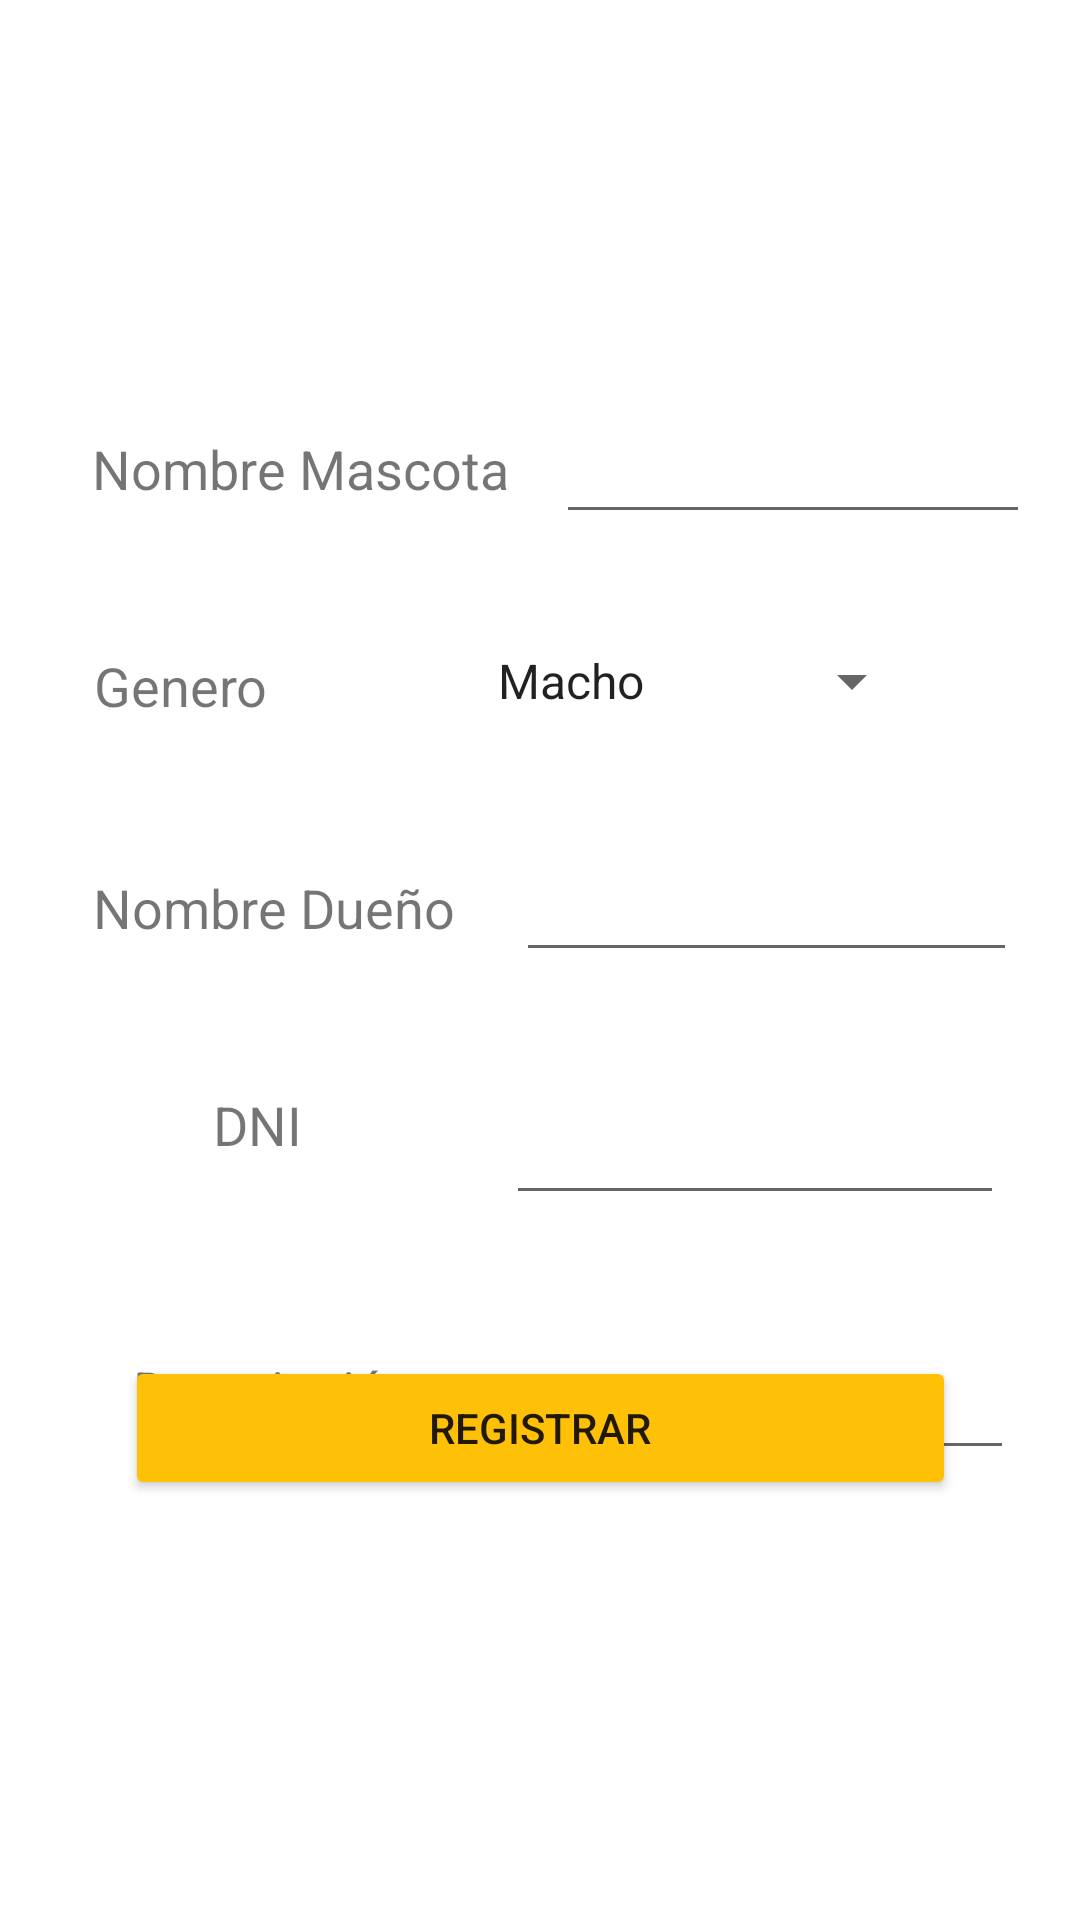

Reconstruct the res/layout file that produces this screen, plus the resources it refers to.
<!-- AndroidManifest.xml: application theme Theme.Lab3_4 -->
<!-- res/layout/fragment_registro.xml -->
<?xml version="1.0" encoding="utf-8"?>
<androidx.constraintlayout.widget.ConstraintLayout xmlns:android="http://schemas.android.com/apk/res/android"
    xmlns:app="http://schemas.android.com/apk/res-auto"
    xmlns:tools="http://schemas.android.com/tools"
    android:layout_width="match_parent"
    android:layout_height="match_parent">


    <TextView
        android:id="@+id/textView"
        android:layout_width="wrap_content"
        android:layout_height="wrap_content"
        android:layout_marginTop="144dp"
        android:text="Nombre Mascota"
        android:textSize="18sp"
        app:layout_constraintEnd_toEndOf="parent"
        app:layout_constraintHorizontal_bias="0.139"
        app:layout_constraintStart_toStartOf="parent"
        app:layout_constraintTop_toTopOf="parent" />

    <EditText
        android:id="@+id/nombre"
        android:layout_width="158dp"
        android:layout_height="42dp"
        android:layout_marginTop="136dp"
        android:ems="10"
        android:inputType="textPersonName"
        app:layout_constraintEnd_toEndOf="parent"
        app:layout_constraintHorizontal_bias="0.486"
        app:layout_constraintStart_toEndOf="@+id/textView"
        app:layout_constraintTop_toTopOf="parent" />

    <Spinner
        android:id="@+id/spinner_genero"
        android:layout_width="150dp"
        android:layout_height="34dp"
        android:layout_marginTop="32dp"
        android:layout_marginEnd="52dp"
        app:layout_constraintEnd_toEndOf="parent"
        app:layout_constraintHorizontal_bias="1.0"
        app:layout_constraintStart_toEndOf="@+id/textView5"
        app:layout_constraintTop_toBottomOf="@+id/nombre"
        android:entries="@array/my_spinner_values"/>

    <Button
        android:id="@+id/buttonRegistrar"
        android:layout_width="277dp"
        android:layout_height="0dp"
        android:layout_marginBottom="140dp"
        android:backgroundTint="#FFC107"
        android:text="Registrar"
        app:layout_constraintBottom_toBottomOf="parent"
        app:layout_constraintEnd_toEndOf="parent"
        app:layout_constraintStart_toStartOf="parent" />

    <TextView
        android:id="@+id/textView5"
        android:layout_width="120dp"
        android:layout_height="26dp"
        android:layout_marginTop="48dp"
        android:text="Genero"
        android:textSize="18sp"
        app:layout_constraintEnd_toEndOf="parent"
        app:layout_constraintHorizontal_bias="0.13"
        app:layout_constraintStart_toStartOf="parent"
        app:layout_constraintTop_toBottomOf="@+id/textView" />

    <TextView
        android:id="@+id/textView6"
        android:layout_width="wrap_content"
        android:layout_height="wrap_content"
        android:layout_marginTop="48dp"
        android:text="Nombre Dueño"
        android:textSize="18sp"
        app:layout_constraintEnd_toEndOf="parent"
        app:layout_constraintHorizontal_bias="0.13"
        app:layout_constraintStart_toStartOf="parent"
        app:layout_constraintTop_toBottomOf="@+id/textView5" />

    <TextView
        android:id="@+id/textView7"
        android:layout_width="wrap_content"
        android:layout_height="wrap_content"
        android:layout_marginTop="48dp"
        android:text="DNI"
        android:textSize="18sp"
        app:layout_constraintEnd_toEndOf="parent"
        app:layout_constraintHorizontal_bias="0.215"
        app:layout_constraintStart_toStartOf="parent"
        app:layout_constraintTop_toBottomOf="@+id/textView6" />

    <TextView
        android:id="@+id/textView8"
        android:layout_width="wrap_content"
        android:layout_height="wrap_content"
        android:layout_marginTop="64dp"
        android:text="Descripción"
        android:textSize="18sp"
        app:layout_constraintEnd_toEndOf="parent"
        app:layout_constraintHorizontal_bias="0.167"
        app:layout_constraintStart_toStartOf="parent"
        app:layout_constraintTop_toBottomOf="@+id/textView7" />

    <EditText
        android:id="@+id/dueno"
        android:layout_width="167dp"
        android:layout_height="44dp"
        android:layout_marginTop="36dp"
        android:layout_marginEnd="16dp"
        android:ems="10"
        android:inputType="textPersonName"
        app:layout_constraintEnd_toEndOf="parent"
        app:layout_constraintHorizontal_bias="0.8"
        app:layout_constraintStart_toEndOf="@+id/textView6"
        app:layout_constraintTop_toBottomOf="@+id/spinner_genero" />

    <EditText
        android:id="@+id/dni"
        android:layout_width="166dp"
        android:layout_height="45dp"
        android:layout_marginTop="36dp"
        android:ems="10"
        android:inputType="textPersonName"
        app:layout_constraintEnd_toEndOf="parent"
        app:layout_constraintHorizontal_bias="0.729"
        app:layout_constraintStart_toEndOf="@+id/textView7"
        app:layout_constraintTop_toBottomOf="@+id/dueno" />

    <EditText
        android:id="@+id/descripcion"
        android:layout_width="166dp"
        android:layout_height="41dp"
        android:layout_marginTop="44dp"
        android:ems="10"
        android:inputType="textPersonName"
        app:layout_constraintEnd_toEndOf="parent"
        app:layout_constraintHorizontal_bias="0.602"
        app:layout_constraintStart_toEndOf="@+id/textView8"
        app:layout_constraintTop_toBottomOf="@+id/dni" />
</androidx.constraintlayout.widget.ConstraintLayout>
<!-- resources referenced by this layout -->
<resources>
  <string-array name="my_spinner_values">
          <item>Macho</item>
          <item>Hembra</item>
      </string-array>
  <style name="Theme.Lab3_4" parent="Theme.MaterialComponents.DayNight.DarkActionBar">
          
          <item name="colorPrimary">@color/purple_500</item>
          <item name="colorPrimaryVariant">@color/purple_700</item>
          <item name="colorOnPrimary">@color/white</item>
          
          <item name="colorSecondary">@color/teal_200</item>
          <item name="colorSecondaryVariant">@color/teal_700</item>
          <item name="colorOnSecondary">@color/black</item>
          
          <item name="android:statusBarColor">?attr/colorPrimaryVariant</item>
          
      </style>
  <!-- not gathered from this repository: default colours our renderer supplied (Android Studio template values) -->
  <color name="purple_500">#FF6200EE</color>
  <color name="purple_700">#FF3700B3</color>
  <color name="teal_200">#FF03DAC5</color>
  <color name="teal_700">#FF018786</color>
  <color name="black">#FF000000</color>
  <color name="white">#FFFFFFFF</color>
</resources>
